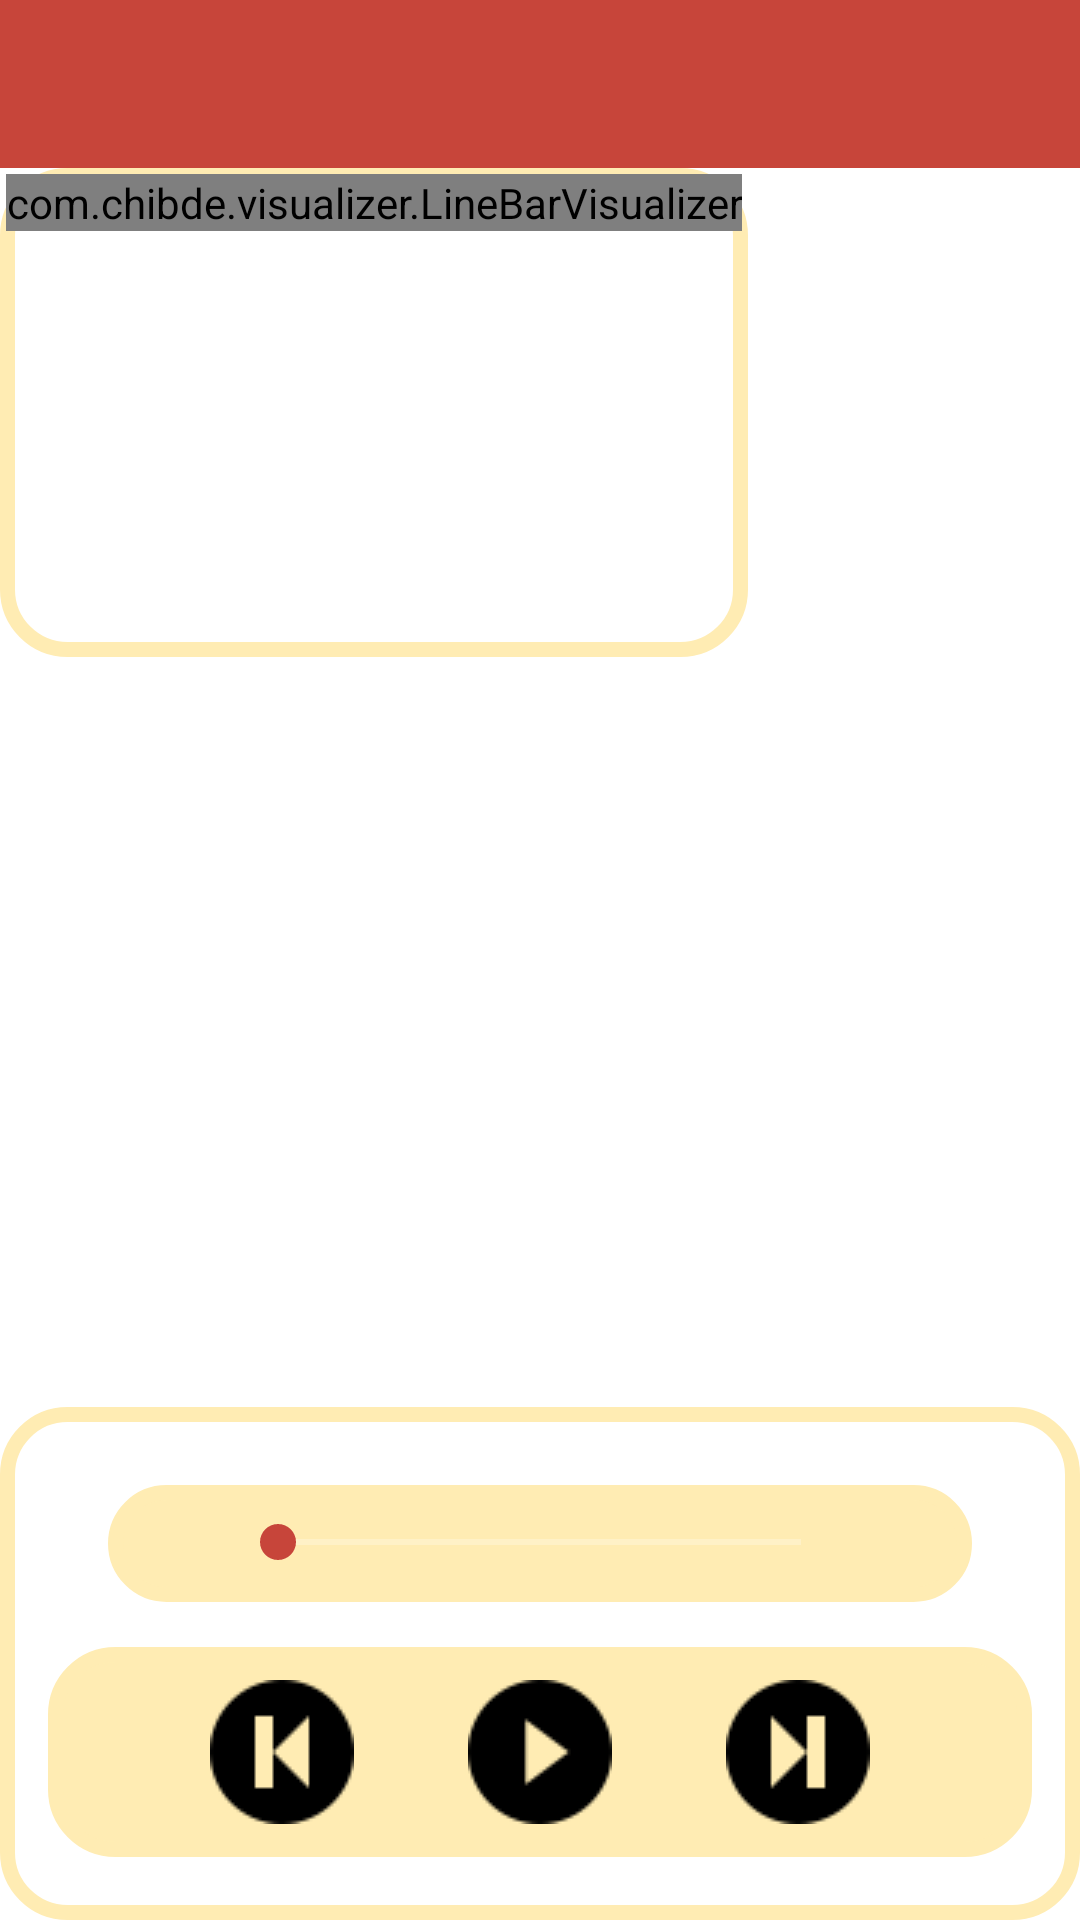

Android layout source for this screen:
<!-- AndroidManifest.xml: application theme AppLightTheme -->
<!-- res/layout/player_copy.xml -->
<?xml version="1.0" encoding="utf-8"?>
<RelativeLayout android:background="@color/colorPrimary1" android:layout_width="fill_parent" android:layout_height="fill_parent"
  xmlns:android="http://schemas.android.com/apk/res/android">
    <android.support.v7.widget.Toolbar android:id="@id/toolbar" android:background="?colorPrimary" android:layout_width="fill_parent" android:layout_height="?actionBarSize" android:layout_alignParentTop="true" />
    <LinearLayout android:id="@id/player_header_bg" android:background="@layout/bg_player_header" android:visibility="gone" android:layout_width="fill_parent" android:layout_height="60.0dip" android:layout_below="@id/toolbar" android:paddingStart="5.0dip" android:paddingEnd="5.0dip">
        <TextView android:textSize="16.0dip" android:textStyle="bold" android:textColor="#ff04b3d2" android:id="@id/recordTitle" android:layout_width="wrap_content" android:layout_height="wrap_content" android:layout_marginTop="10.0dip" android:text="The Good, The Bad And The Ugly" android:layout_weight="1.0" android:paddingStart="10.0dip" />
        <ImageButton android:id="@id/btnRename" android:background="@null" android:layout_width="wrap_content" android:layout_height="fill_parent" android:src="@drawable/record_notifification" />
        <ImageButton android:id="@id/btnDelete" android:background="@null" android:layout_width="wrap_content" android:layout_height="fill_parent" android:src="@drawable/ic_delete_white" />
        <ImageButton android:id="@id/btnPlaylist" android:background="@null" android:layout_width="wrap_content" android:layout_height="fill_parent" android:src="@drawable/record_notifification" />
    </LinearLayout>
    <LinearLayout android:orientation="vertical" android:id="@id/hscrollContainerWrpper" android:background="@color/colorPrimary1" android:layout_width="fill_parent" android:layout_height="wrap_content" android:layout_above="@id/player_overall_linear">
        <LinearLayout android:layout_gravity="center" android:orientation="horizontal" android:id="@id/hscrollContainer" android:layout_width="wrap_content" android:layout_height="250.0dip" />
    </LinearLayout>
    <FrameLayout android:id="@id/visualizerFrame" android:background="@drawable/custom_border" android:padding="2.0dip" android:layout_width="wrap_content" android:layout_height="wrap_content" android:layout_above="@id/hscrollContainerWrpper" android:layout_below="@id/toolbar">
        <com.chibde.visualizer.LineBarVisualizer android:id="@id/visualizer" android:layout_width="fill_parent" android:layout_height="wrap_content" android:layout_centerHorizontal="true" />
    </FrameLayout>
    <LinearLayout android:orientation="vertical" android:id="@id/player_overall_linear" android:background="@drawable/custom_border" android:padding="@dimen/activity_horizontal_margin" android:layout_width="fill_parent" android:layout_height="wrap_content" android:layout_alignParentBottom="true">
        <LinearLayout android:id="@id/timerDisplay" android:background="@drawable/custom_border2" android:layout_width="fill_parent" android:layout_height="wrap_content" android:layout_marginTop="10.0dip" android:layout_marginBottom="10.0dip" android:weightSum="10.0" android:layout_marginStart="20.0dip" android:layout_marginEnd="20.0dip">
            <TextView android:textStyle="bold" android:gravity="left" android:id="@id/recordCurrentDurationLabel" android:layout_width="wrap_content" android:layout_height="wrap_content" android:layout_weight="1.0" />
            <SeekBar android:id="@id/recordProgressBar" android:layout_width="wrap_content" android:layout_height="wrap_content" android:layout_weight="8.0" android:paddingStart="6.0dip" android:paddingEnd="6.0dip" android:layout_marginStart="20.0dip" android:layout_marginEnd="20.0dip" />
            <TextView android:textStyle="bold" android:gravity="right" android:id="@id/recordTotalDurationLabel" android:layout_width="wrap_content" android:layout_height="wrap_content" android:layout_weight="1.0" />
        </LinearLayout>
        <LinearLayout android:gravity="center" android:layout_gravity="center_horizontal" android:orientation="horizontal" android:id="@id/player_footer_bg" android:layout_width="fill_parent" android:layout_height="80.0dip" android:weightSum="5.0">
            <LinearLayout android:gravity="center_vertical" android:orientation="horizontal" android:background="@drawable/custom_border2" android:layout_width="fill_parent" android:layout_height="wrap_content" android:weightSum="3.0" android:paddingStart="5.0dip" android:paddingEnd="5.0dip">
                <ImageButton android:id="@id/btnPrevious" android:background="@null" android:layout_width="50.0dip" android:layout_height="50.0dip" android:src="@drawable/play_previous_48" android:layout_weight="1.0" android:layout_marginStart="30.0dip" />
                <ImageButton android:id="@id/btnBackward" android:background="@null" android:visibility="gone" android:layout_width="wrap_content" android:layout_height="wrap_content" android:src="@drawable/record_notifification" />
                <ImageButton android:id="@id/btnPlay" android:background="@null" android:layout_width="50.0dip" android:layout_height="50.0dip" android:src="@drawable/play_48" android:layout_weight="1.0" />
                <ImageButton android:id="@id/btnForward" android:background="@null" android:visibility="gone" android:layout_width="wrap_content" android:layout_height="wrap_content" android:src="@drawable/record_notifification" />
                <ImageButton android:id="@id/btnNext" android:background="@null" android:layout_width="50.0dip" android:layout_height="50.0dip" android:src="@drawable/play_next_48" android:layout_weight="1.0" android:layout_marginEnd="30.0dip" />
            </LinearLayout>
        </LinearLayout>
    </LinearLayout>
    <LinearLayout android:gravity="center" android:visibility="gone" android:layout_width="fill_parent" android:layout_height="wrap_content">
        <ImageButton android:id="@id/btnRepeat" android:background="@null" android:layout_width="wrap_content" android:layout_height="wrap_content" android:src="@drawable/record_notifification" android:layout_marginEnd="5.0dip" />
        <ImageButton android:id="@id/btnShuffle" android:background="@null" android:layout_width="wrap_content" android:layout_height="wrap_content" android:src="@drawable/record_notifification" android:layout_marginStart="5.0dip" />
    </LinearLayout>
</RelativeLayout>
<!-- resources referenced by this layout -->
<resources>
  <color name="colorPrimary1">#ffffffff</color>
  <dimen name="activity_horizontal_margin">16.0dip</dimen>
  <color name="wavecolor1">#ffffecb3</color>
  <color name="colorWhite">#ffffffff</color>
  <color name="windowBackgroundColor">#fffffde7</color>
  <color name="colorBlack1">#ff191919</color>
  <color name="colorAccentThemeLight">#fff44336</color>
  <color name="colorPrimary">#ffc7453a</color>
  <color name="colorPrimaryDark">#ffb33e34</color>
  <style name="Theme.AppCompat.Light" parent="@style/Base.Theme.AppCompat.Light" />
  <color name="colorBlack">#ff000000</color>
  <style name="Base.Theme.AppCompat.Light" parent="@style/Base.V7.Theme.AppCompat.Light" />
  <style name="Widget.AppCompat.ActionMode" parent="@style/Base.Widget.AppCompat.ActionMode" />
  <color name="colorCABPrimary">#ff6573c3</color>
  <item type="dimen" name="abc_dialog_min_width_major">65.0%</item>
  <item type="dimen" name="abc_dialog_min_width_minor">95.00001%</item>
  <dimen name="abc_action_bar_default_height_material">56.0dip</dimen>
  <style name="Widget.AppCompat.Light.ActionButton" parent="@style/Widget.AppCompat.ActionButton" />
  <style name="AlertDialog.AppCompat.Light" parent="@style/Base.AlertDialog.AppCompat.Light" />
  <style name="Widget.AppCompat.ButtonBar" parent="@style/Base.Widget.AppCompat.ButtonBar" />
  <style name="Widget.AppCompat.Button" parent="@style/Base.Widget.AppCompat.Button" />
  <style name="Widget.AppCompat.Button.Small" parent="@style/Base.Widget.AppCompat.Button.Small" />
  <color name="accent_material_light">@color/material_deep_teal_500</color>
  <color name="background_floating_material_light">@android:color/white</color>
  <color name="button_material_light">#ffd6d7d7</color>
  <color name="ripple_material_light">#1f000000</color>
  <color name="error_color_material_light">#ffff5722</color>
  <color name="primary_material_light">@color/material_grey_100</color>
  <color name="primary_dark_material_light">@color/material_grey_600</color>
  <dimen name="abc_dialog_corner_radius_material">2.0dip</dimen>
  <dimen name="abc_dialog_padding_material">24.0dip</dimen>
  <style name="ThemeOverlay.AppCompat.Dialog" parent="@style/Base.ThemeOverlay.AppCompat.Dialog" />
  <style name="Widget.AppCompat.EditText" parent="@style/Base.Widget.AppCompat.EditText" />
  <style name="Widget.AppCompat.ImageButton" parent="@style/Base.Widget.AppCompat.ImageButton" />
  <style name="Widget.AppCompat.ListMenuView" parent="@style/Base.Widget.AppCompat.ListMenuView" />
  <item type="dimen" name="abc_list_item_padding_horizontal_material">@dimen/abc_action_bar_content_inset_material</item>
  <style name="Theme.AppCompat.CompactMenu" parent="@style/Base.Theme.AppCompat.CompactMenu" />
  <dimen name="abc_panel_menu_list_width">296.0dip</dimen>
  <style name="Widget.AppCompat.RatingBar" parent="@style/Base.Widget.AppCompat.RatingBar" />
  <style name="Widget.AppCompat.Light.SearchView" parent="@style/Widget.AppCompat.SearchView" />
  <style name="Widget.AppCompat.SeekBar" parent="@style/Base.Widget.AppCompat.SeekBar" />
  <style name="Widget.AppCompat.Spinner" parent="@style/Base.Widget.AppCompat.Spinner" />
  <style name="Widget.AppCompat.Toolbar" parent="@style/Base.Widget.AppCompat.Toolbar" />
  <color name="foreground_material_dark">@android:color/white</color>
  <color name="foreground_material_light">@android:color/black</color>
  <color name="background_material_light">@color/material_grey_50</color>
  <item type="dimen" name="abc_disabled_alpha_material_light">0.26</item>
  <style name="TextAppearance.AppCompat" parent="@style/Base.TextAppearance.AppCompat" />
  <style name="TextAppearance.AppCompat.Small" parent="@style/Base.TextAppearance.AppCompat.Small" />
  <color name="highlighted_text_material_light">#66009688</color>
  <color name="highlighted_text_material_dark">#6680cbc4</color>
  <style name="Widget.AppCompat.ActionButton" parent="@style/Base.Widget.AppCompat.ActionButton" />
</resources>
